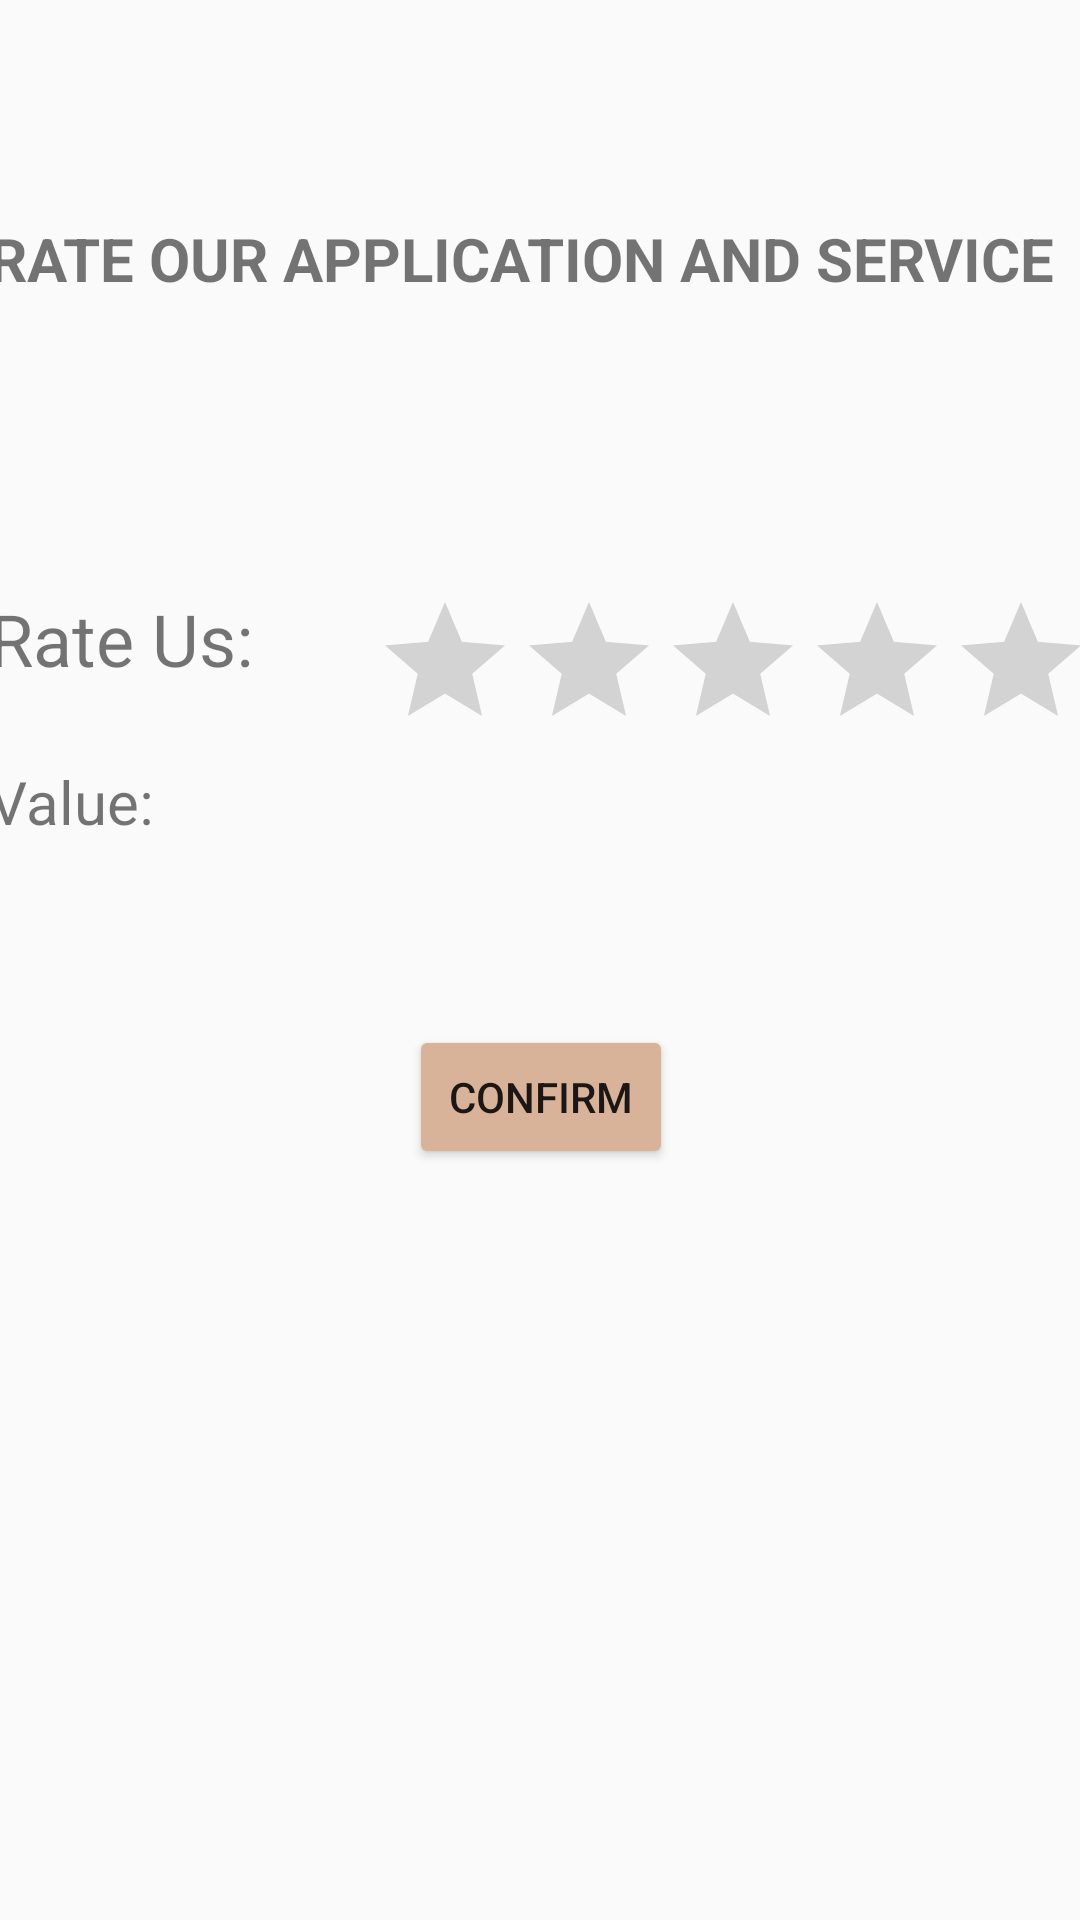

Produce the Android XML layout that renders to this screen, including the resource entries it uses.
<!-- AndroidManifest.xml: application theme AppTheme -->
<!-- res/layout/activity_rate_us.xml -->
<?xml version="1.0" encoding="utf-8"?>
<android.support.constraint.ConstraintLayout xmlns:android="http://schemas.android.com/apk/res/android"
    xmlns:app="http://schemas.android.com/apk/res-auto"
    xmlns:tools="http://schemas.android.com/tools"
    android:layout_width="match_parent"
    android:layout_height="match_parent"
    tools:context="com.healthyofficeplus.healthyoffice.healthyofficeplus.rateUsActivity">

    <RelativeLayout
        android:layout_width="368dp"
        android:layout_height="495dp"
        app:layout_constraintBottom_toBottomOf="parent"
        app:layout_constraintLeft_toLeftOf="parent"
        app:layout_constraintRight_toRightOf="parent"
        app:layout_constraintTop_toTopOf="parent">

        <TextView
            android:id="@+id/textView16"
            android:layout_width="wrap_content"
            android:layout_height="wrap_content"
            android:layout_alignParentLeft="true"
            android:layout_alignParentStart="true"
            android:layout_alignParentTop="true"
            android:text="Rate our Application and service"
            android:textAllCaps="true"
            android:textSize="20sp"
            android:textStyle="bold" />

        <RatingBar
            android:id="@+id/ratingBar"
            android:layout_width="wrap_content"
            android:layout_height="wrap_content"
            android:layout_marginTop="97dp"
            android:layout_below="@+id/textView16"
            android:layout_alignParentRight="true"
            android:layout_alignParentEnd="true" />

        <TextView
            android:id="@+id/textView17"
            android:layout_width="wrap_content"
            android:layout_height="wrap_content"
            android:layout_alignBottom="@+id/ratingBar"
            android:layout_alignParentLeft="true"
            android:layout_alignParentStart="true"
            android:layout_alignTop="@+id/ratingBar"
            android:layout_toLeftOf="@+id/ratingBar"
            android:layout_toStartOf="@+id/ratingBar"
            android:text="Rate Us: "
            android:textSize="24sp" />

        <Button
            android:id="@+id/button12"
            android:layout_width="wrap_content"
            android:layout_height="wrap_content"
            android:layout_below="@+id/ratingBar"
            android:layout_centerHorizontal="true"
            android:layout_marginTop="88dp"
            android:backgroundTint="@color/colorPrimary"
            android:text="Confirm" />

        <TextView
            android:id="@+id/valueTextView"
            android:layout_width="wrap_content"
            android:layout_height="wrap_content"
            android:layout_alignParentLeft="true"
            android:layout_alignParentStart="true"
            android:layout_toEndOf="@+id/button12"
            android:text="Value: "
            android:textSize="20sp"
            android:layout_below="@+id/textView17" />
    </RelativeLayout>
</android.support.constraint.ConstraintLayout>
<!-- resources referenced by this layout -->
<resources>
  <color name="colorPrimary">#d8b399</color>
  <style name="AppTheme" parent="Theme.AppCompat.Light.DarkActionBar">
          
          <item name="colorPrimary">#FF0AB5B0</item>
          <item name="colorPrimaryDark">#FF008477</item>
          <item name="colorAccent">#FFD7B197</item>
      </style>
</resources>
